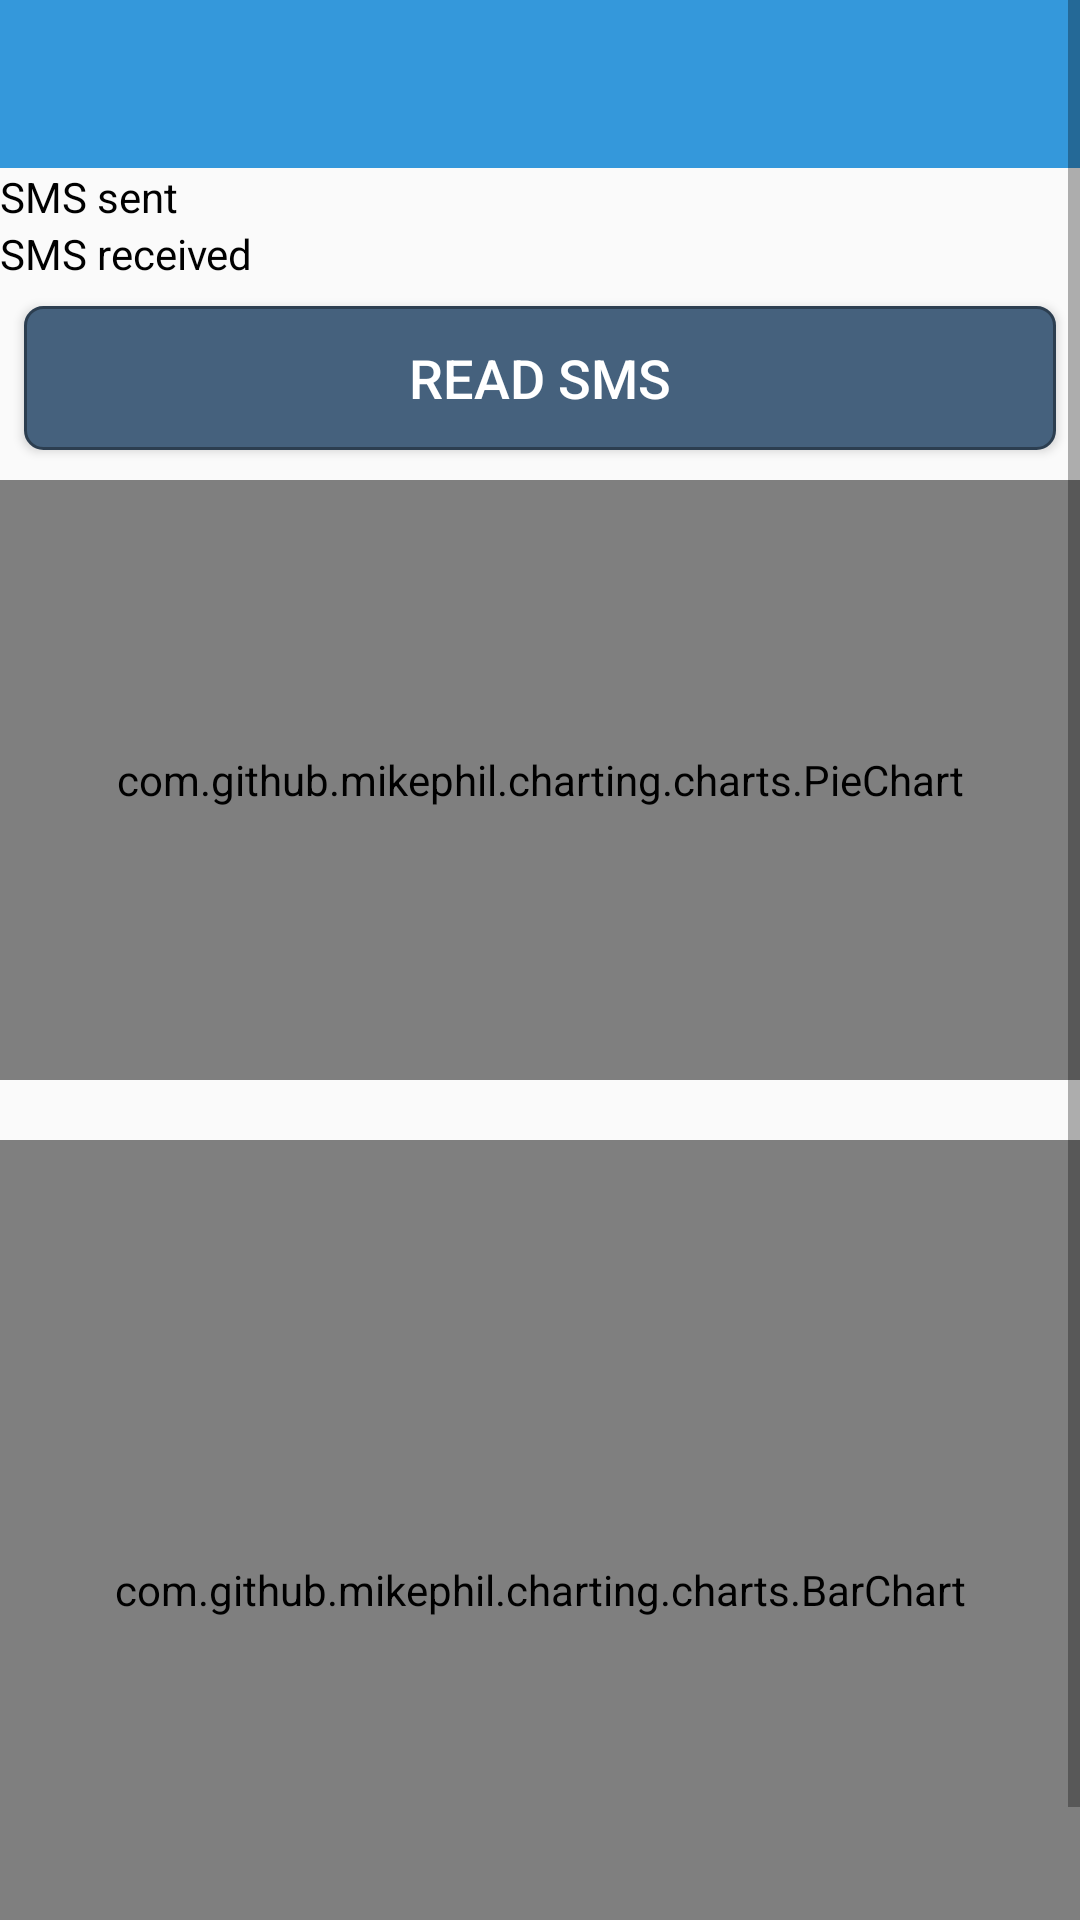

Here is an Android app screen rendered from its layout file. Give the layout XML and the strings, colors and styles it references.
<!-- AndroidManifest.xml: application theme AppTheme -->
<!-- res/layout/activity_smsreport.xml -->
<?xml version="1.0" encoding="utf-8"?>
<android.support.design.widget.CoordinatorLayout xmlns:android="http://schemas.android.com/apk/res/android"
    xmlns:tools="http://schemas.android.com/tools"
    xmlns:app="http://schemas.android.com/apk/res-auto"
    android:layout_width="match_parent"
    android:layout_height="match_parent">

    <RelativeLayout
        android:id="@+id/activity_smsreport"
        android:layout_width="match_parent"
        android:layout_height="match_parent"
        tools:context="com.myspy.myspyandroid.Reports.SMSReportActivity">

        <ScrollView
            android:layout_width="match_parent"
            android:layout_height="match_parent">

            <LinearLayout
                android:layout_width="match_parent"
                android:layout_height="wrap_content"
                android:orientation="vertical">

                <android.support.v7.widget.Toolbar
                    android:layout_width="match_parent"
                    android:layout_height="wrap_content"
                    android:background="?attr/colorPrimary"
                    android:theme="?attr/actionBarTheme"
                    android:minHeight="?attr/actionBarSize"
                    android:id="@+id/toolbardate" />

                <TextView
                    android:text="@string/SMSSended"
                    android:layout_width="match_parent"
                    android:layout_height="wrap_content"
                    android:id="@+id/smssended"
                    android:textColor="@android:color/black" />

                <TextView
                    android:text="@string/SMSReceived"
                    android:layout_width="match_parent"
                    android:layout_height="wrap_content"
                    android:id="@+id/smsreceived"
                    android:textColor="@android:color/black" />

                <Button
                    android:text="@string/readsms"
                    android:layout_width="match_parent"
                    android:layout_height="wrap_content"
                    android:id="@+id/button8"
                    android:background="@drawable/buttonstylerounded"
                    android:textSize="18sp"
                    android:textColor="@android:color/white"
                    android:layout_marginLeft="8dp"
                    android:layout_marginRight="8dp"
                    android:layout_marginTop="8dp"
                    android:onClick="ReadSMS" />

                <com.github.mikephil.charting.charts.PieChart
                    android:id="@+id/chartSMSStats"
                    android:layout_width="match_parent"
                    android:layout_height="200dp"
                    android:layout_marginTop="10dp" />

                <com.github.mikephil.charting.charts.BarChart
                    android:id="@+id/SMSInfochart"
                    android:layout_width="match_parent"
                    android:layout_height="300dp"
                    android:layout_marginTop="20dp" />
            </LinearLayout>
        </ScrollView>


        


    </RelativeLayout>

</android.support.design.widget.CoordinatorLayout>
<!-- resources referenced by this layout -->
<resources>
  <!-- drawable back: png bitmap (drawable, 247 bytes) -->
  <!-- drawable buttonstylerounded (drawable) -->
  <?xml version="1.0" encoding="utf-8"?>
  <selector xmlns:android="http://schemas.android.com/apk/res/android">
    <item android:state_pressed="true" >
      <shape>
        <solid
            android:color="@color/colorMainAction"/>
        <stroke android:color="@color/colorMain" android:width="1dp"/>
        <corners
            android:radius="@dimen/CornersButton" />
        <padding
            android:left="10dp"
            android:top="10dp"
            android:right="10dp"
            android:bottom="10dp" />
      </shape>
    </item>
    <item>
      <shape>
        <solid
            android:color="@color/colorMainActionLight" />
        <stroke android:color="@color/colorMain" android:width="1dp"/>
        <corners
            android:radius="@dimen/CornersButton" />
        <padding
            android:left="16dp"
            android:top="10dp"
            android:right="16dp"
            android:bottom="10dp" />
      </shape>
    </item>
  </selector>
  <string name="SMSReceived">SMS received</string>
  <string name="SMSSended">SMS sent</string>
  <string name="readsms">Read SMS</string>
  <style name="AppTheme" parent="Theme.AppCompat.Light.DarkActionBar">
          
          <item name="colorPrimary">@color/colorPrimary</item>
          <item name="colorPrimaryDark">@color/colorPrimaryDark</item>
          <item name="colorAccent">@color/colorAccent</item>
  
      </style>
  <color name="colorMainAction">#34495e</color>
  <color name="colorMain">#2c3e50</color>
  <dimen name="CornersButton">6dp</dimen>
  <color name="colorMainActionLight">#45617d</color>
  <color name="colorPrimary">#3498db</color>
  <color name="colorPrimaryDark">#2980b9</color>
  <color name="colorAccent">#34495e</color>
</resources>
